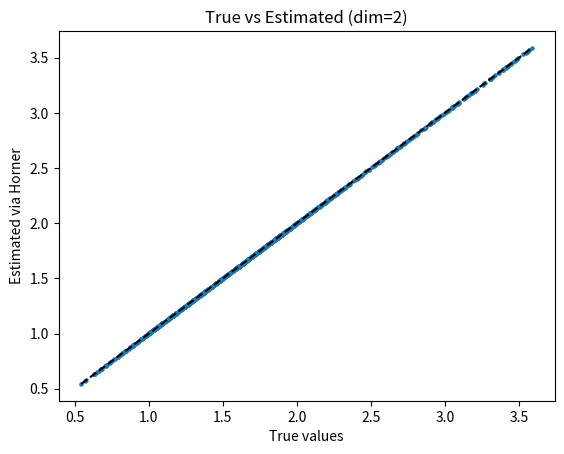

Here is the Python script that generated this plot:
import numpy as np
import matplotlib.pyplot as plt
import itertools


def horner_nd(coef_nd, x):
    """
    Evaluate a multivariate polynomial at point x using Horner's method.
    coef_nd should be an array of shape (d0, d1, ..., d_{dim-1}), where di is degree count for x[i].
    x is a 1D array of length dim.
    """
    dim = coef_nd.ndim

    def rec(c, axis):
        if axis == dim - 1:
            # Last dimension: 1D Horner
            res = 0.0
            for coeff in c[::-1]:
                res = res * x[axis] + coeff
            return res
        else:
            res = 0.0
            for sub_c in c[::-1]:
                res = res * x[axis] + rec(sub_c, axis + 1)
            return res

    return rec(coef_nd, 0)


def main():
    # Dimension: choose 1, 2, or 3
    dim = 2

    # Define target function f
    if dim == 1:
        f = lambda x: np.exp(np.sin(4 * x[..., 0]))
    elif dim == 2:
        f = lambda x: (
                np.exp(np.sin(3 * x[..., 0]) * np.cos(2 * x[..., 1]))
                + np.cos(x[..., 0] + x[..., 1])
        )
    elif dim == 3:
        f = lambda x: (
                np.exp(np.sin(3 * x[..., 0]) * np.cos(2 * x[..., 1]) * np.cos(x[..., 2]))
                + np.cos(x[..., 0] + x[..., 1] - x[..., 2])
        )

    max_deg = 16  # Degree count per dimension
    n_samples = 2 * max_deg  # Number of sample points per dimension for fitting
    n_eval = 1000  # Number of random evaluation points

    # Generate Chebyshev nodes for fitting
    nodes_1d = [np.cos(np.pi * (i + 0.5) / n_samples) for i in range(n_samples)]
    nodes = [nodes_1d] * dim

    # Evaluate function on fitting grid
    X_fit = np.array(list(itertools.product(*nodes)))  # Shape: (n_samples**dim, dim)
    y_fit = f(X_fit)

    # Build Vandermonde for least-squares fit
    degs = [range(max_deg)] * dim
    V = np.array([
        [np.prod([x[i] ** n[i] for i in range(dim)]) for n in itertools.product(*degs)]
        for x in X_fit
    ])

    # Solve for coefficients
    coef_flat, *_ = np.linalg.lstsq(V, y_fit, rcond=None)
    coef_nd = coef_flat.reshape([max_deg] * dim)

    # Generate random evaluation points in [-1, 1]^dim
    np.random.seed(0)
    X_eval = np.random.uniform(-1, 1, size=(n_eval, dim))
    y_true = f(X_eval)

    # Evaluate polynomial at random points using Horner's method
    y_est = np.array([horner_nd(coef_nd, x) for x in X_eval])

    # Compute relative L2 error
    rel_err = np.linalg.norm(y_true - y_est) / np.linalg.norm(y_true)
    print(f"Relative ℓ² error on random points: {rel_err:e}")

    # Plot comparison
    if dim == 1:
        # Sort for plotting
        idx = np.argsort(X_eval[:, 0])
        plt.plot(X_eval[idx, 0], y_true[idx], label='True')
        plt.plot(X_eval[idx, 0], y_est[idx], '--', label='Horner')
        plt.legend()
        plt.show()
    else:
        # Scatter true vs estimated
        plt.scatter(y_true, y_est, s=5)
        plt.plot([y_true.min(), y_true.max()], [y_true.min(), y_true.max()], 'k--')
        plt.xlabel('True values')
        plt.ylabel('Estimated via Horner')
        plt.title(f'True vs Estimated (dim={dim})')
        plt.show()


if __name__ == "__main__":
    main()
